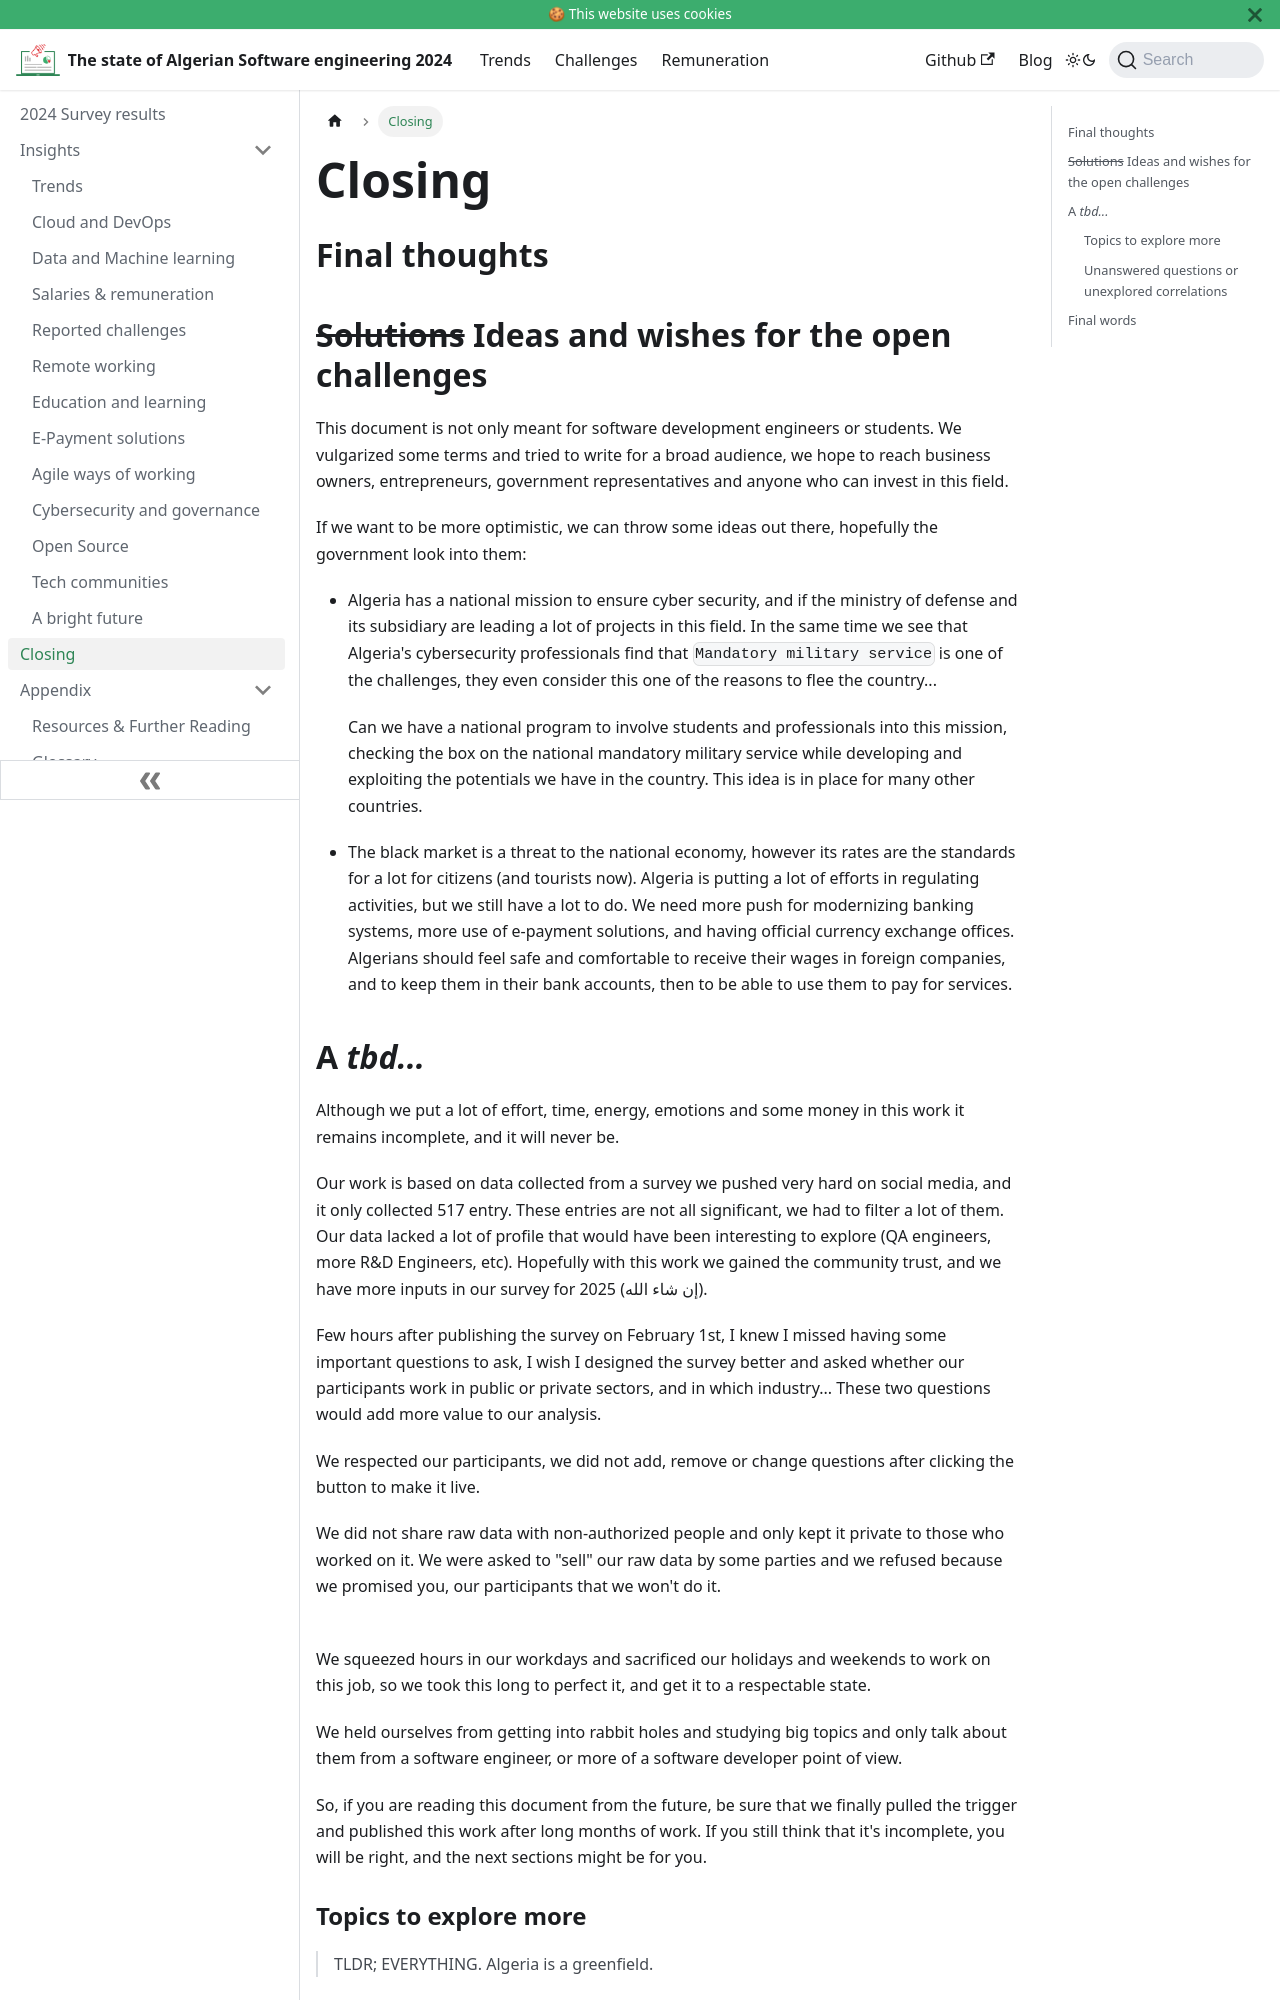

repository: Fcmam5/state-of-dz-swe-2024 · page: docs/closing/index.html · generator: docusaurus

---
id: closing
sidebar_position: 3
pagination_prev: intro
custom_edit_url: https://github.com/Fcmam5/state-of-dz-swe-2024/tree/master/website/docs/appendix/closing.md
description: Closing remarks for this report.
---

# Closing

## Final thoughts

## ~~Solutions~~ Ideas and wishes for the open challenges

This document is not only meant for software development engineers or students. We vulgarized some terms and tried to write for a broad audience, we hope to reach business owners, entrepreneurs, government representatives and anyone who can invest in this field.

If we want to be more optimistic, we can throw some ideas out there, hopefully the government look into them:

- Algeria has a national mission to ensure cyber security, and if the ministry of defense and its subsidiary are leading a lot of projects in this field. In the same time we see that Algeria's cybersecurity professionals find that `Mandatory military service` is one of the challenges, they even consider this one of the reasons to flee the country...

    Can we have a national program to involve students and professionals into this mission, checking the box on the national mandatory military service while developing and exploiting the potentials we have in the country. This idea is in place for many other countries.

- The black market is a threat to the national economy, however its rates are the standards for a lot for citizens (and tourists now). Algeria is putting a lot of efforts in regulating activities, but we still have a lot to do. We need more push for modernizing banking systems, more use of e-payment solutions, and having official currency exchange offices. Algerians should feel safe and comfortable to receive their wages in foreign companies, and to keep them in their bank accounts, then to be able to use them to pay for services.
